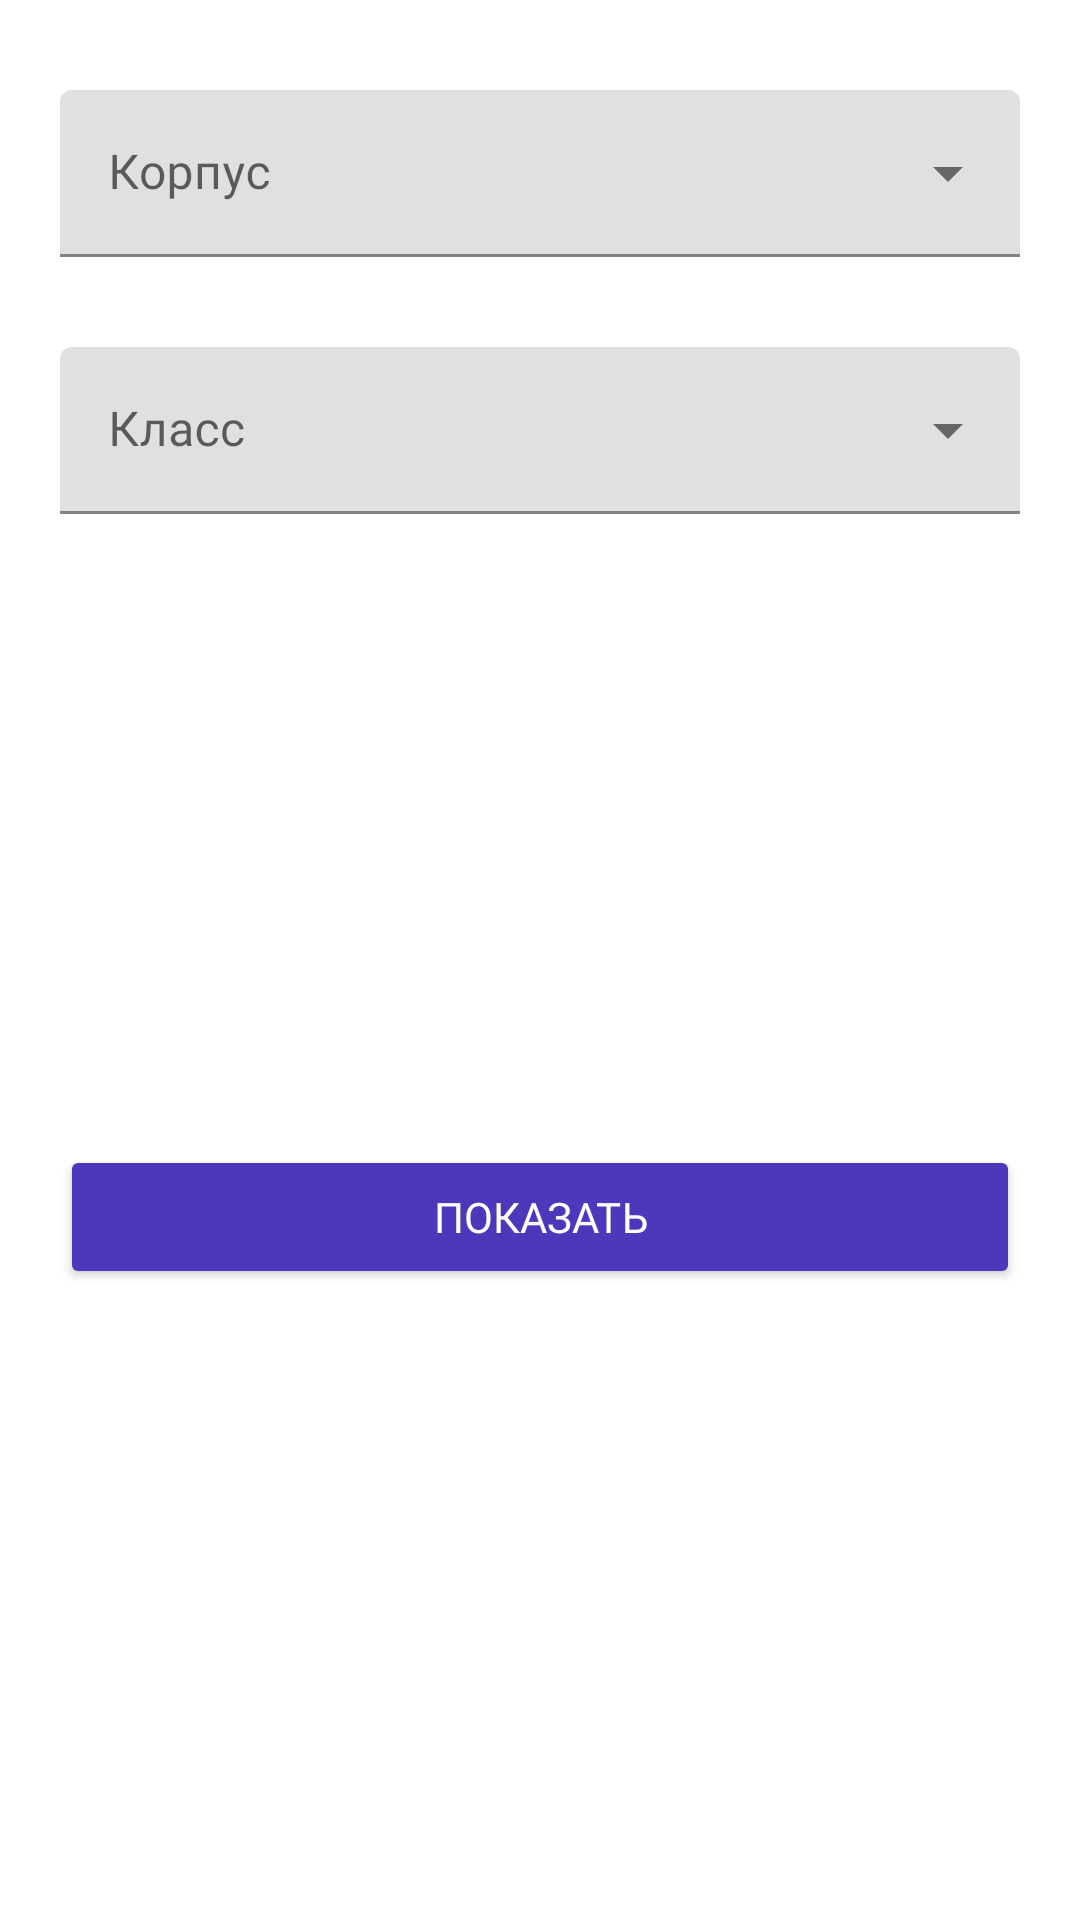

Reconstruct the res/layout file that produces this screen, plus the resources it refers to.
<!-- AndroidManifest.xml: application theme Theme.School2120App -->
<!-- res/layout/fragment_choose_options.xml -->
<?xml version="1.0" encoding="utf-8"?>
<androidx.constraintlayout.widget.ConstraintLayout xmlns:android="http://schemas.android.com/apk/res/android"
    xmlns:app="http://schemas.android.com/apk/res-auto"
    xmlns:tools="http://schemas.android.com/tools"
    android:layout_width="match_parent"
    android:layout_height="wrap_content"
    tools:context=".presentation.schedule.ChooseOptionsFragment">

    <com.google.android.material.textfield.TextInputLayout
        android:id="@+id/textInputLayoutBuildings"
        style="@style/Widget.MaterialComponents.TextInputLayout.FilledBox.ExposedDropdownMenu"
        android:layout_width="0dp"
        android:layout_height="wrap_content"
        android:layout_marginStart="20dp"
        android:layout_marginTop="30dp"
        android:layout_marginEnd="20dp"
        android:hint="Корпус"
        app:layout_constraintEnd_toEndOf="parent"
        app:layout_constraintStart_toStartOf="parent"
        app:layout_constraintTop_toTopOf="parent">

        <AutoCompleteTextView
            android:id="@+id/dropDownBuildings"
            android:layout_width="match_parent"
            android:layout_height="wrap_content"
            android:fontFamily="@font/montserrat_medium" />

    </com.google.android.material.textfield.TextInputLayout>

    <com.google.android.material.textfield.TextInputLayout
        android:id="@+id/textInputLayoutGrades"
        style="@style/Widget.MaterialComponents.TextInputLayout.FilledBox.ExposedDropdownMenu"
        android:layout_width="0dp"
        android:layout_height="wrap_content"
        android:layout_marginStart="20dp"
        android:layout_marginTop="30dp"
        android:layout_marginEnd="20dp"
        android:hint="Класс"
        app:layout_constraintEnd_toEndOf="parent"
        app:layout_constraintStart_toStartOf="parent"
        app:layout_constraintTop_toBottomOf="@+id/textInputLayoutBuildings">

        <AutoCompleteTextView
            android:id="@+id/dropDownGrades"
            android:layout_width="match_parent"
            android:layout_height="wrap_content"
            android:fontFamily="@font/montserrat_medium" />

    </com.google.android.material.textfield.TextInputLayout>


    <Button
        android:id="@+id/btnShowSchedule"
        android:layout_width="0dp"
        android:layout_height="wrap_content"
        android:layout_marginTop="30dp"
        android:layout_marginBottom="30dp"
        android:backgroundTint="@color/blue_dark"
        android:fontFamily="@font/montserrat_medium"
        android:text="Показать"
        android:textColor="@color/white"
        app:layout_constraintBottom_toBottomOf="parent"
        app:layout_constraintEnd_toEndOf="@+id/textInputLayoutGrades"
        app:layout_constraintStart_toStartOf="@+id/textInputLayoutGrades"
        app:layout_constraintTop_toBottomOf="@+id/textInputLayoutGrades" />
</androidx.constraintlayout.widget.ConstraintLayout>
<!-- resources referenced by this layout -->
<resources>
  <color name="blue_dark">#4B38BA</color>
  <color name="white">#FFFFFFFF</color>
  <style name="Theme.School2120App" parent="Theme.MaterialComponents.DayNight.NoActionBar">
          
          <item name="colorPrimary">@color/blue_dark</item>
          <item name="colorPrimaryVariant">@color/purple_700</item>
          <item name="colorOnPrimary">@color/white</item>
          
          <item name="colorSecondary">@color/teal_200</item>
          <item name="colorSecondaryVariant">@color/teal_700</item>
          <item name="colorOnSecondary">@color/black</item>
          
          <item name="android:statusBarColor" tools:targetApi="l">?attr/colorPrimaryVariant</item>
          
      </style>
  <color name="purple_700">#FF3700B3</color>
  <color name="teal_200">#FF03DAC5</color>
  <color name="teal_700">#FF018786</color>
  <color name="black">#FF000000</color>
</resources>
